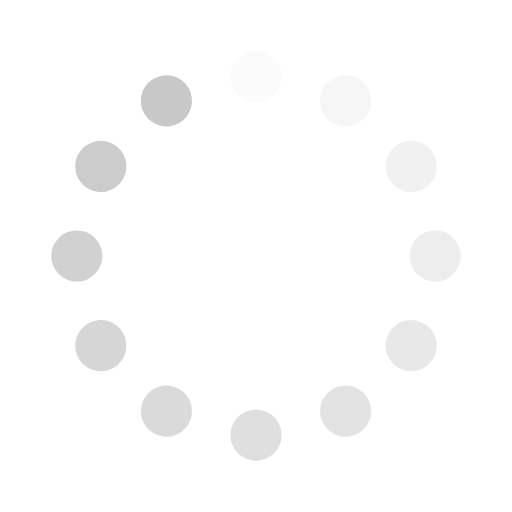
t = 0.00 s
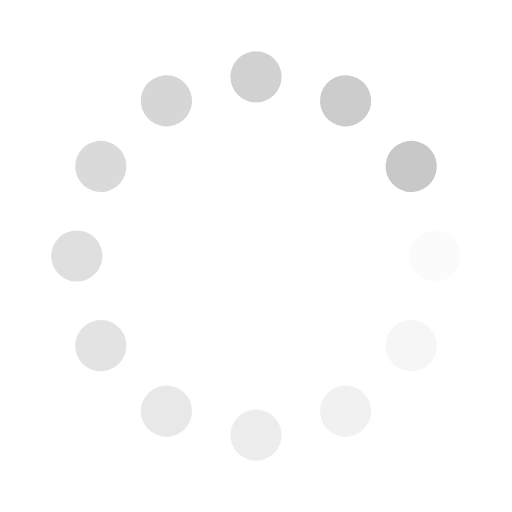
t = 0.25 s
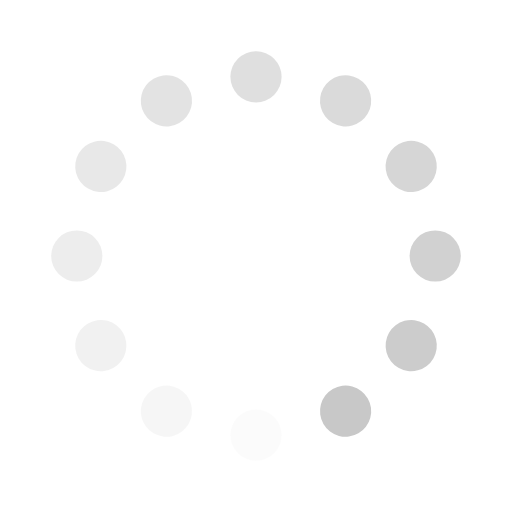
t = 0.50 s
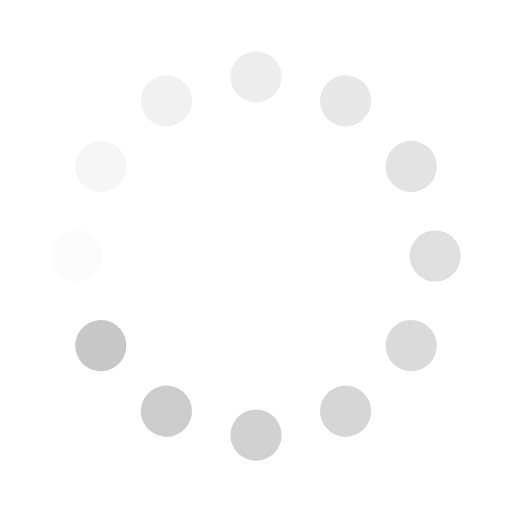
t = 0.75 s

The animated SVG that drew these frames (rendered in a browser with its animation timeline set to each time). Animation: 12 SMIL elements (animate=12); one cycle of 1.00 s, repeats indefinitely.

<svg xmlns="http://www.w3.org/2000/svg" xmlns:xlink="http://www.w3.org/1999/xlink" style="margin:auto;background:#fff;display:block;" width="81px" height="81px" viewBox="0 0 100 100" preserveAspectRatio="xMidYMid">
<g transform="rotate(0 50 50)">
  <rect x="45" y="10" rx="5" ry="5" width="10" height="10" fill="#c8c8c8">
    <animate attributeName="opacity" values="1;0" keyTimes="0;1" dur="1s" begin="-0.9166666666666666s" repeatCount="indefinite"></animate>
  </rect>
</g><g transform="rotate(30 50 50)">
  <rect x="45" y="10" rx="5" ry="5" width="10" height="10" fill="#c8c8c8">
    <animate attributeName="opacity" values="1;0" keyTimes="0;1" dur="1s" begin="-0.8333333333333334s" repeatCount="indefinite"></animate>
  </rect>
</g><g transform="rotate(60 50 50)">
  <rect x="45" y="10" rx="5" ry="5" width="10" height="10" fill="#c8c8c8">
    <animate attributeName="opacity" values="1;0" keyTimes="0;1" dur="1s" begin="-0.75s" repeatCount="indefinite"></animate>
  </rect>
</g><g transform="rotate(90 50 50)">
  <rect x="45" y="10" rx="5" ry="5" width="10" height="10" fill="#c8c8c8">
    <animate attributeName="opacity" values="1;0" keyTimes="0;1" dur="1s" begin="-0.6666666666666666s" repeatCount="indefinite"></animate>
  </rect>
</g><g transform="rotate(120 50 50)">
  <rect x="45" y="10" rx="5" ry="5" width="10" height="10" fill="#c8c8c8">
    <animate attributeName="opacity" values="1;0" keyTimes="0;1" dur="1s" begin="-0.5833333333333334s" repeatCount="indefinite"></animate>
  </rect>
</g><g transform="rotate(150 50 50)">
  <rect x="45" y="10" rx="5" ry="5" width="10" height="10" fill="#c8c8c8">
    <animate attributeName="opacity" values="1;0" keyTimes="0;1" dur="1s" begin="-0.5s" repeatCount="indefinite"></animate>
  </rect>
</g><g transform="rotate(180 50 50)">
  <rect x="45" y="10" rx="5" ry="5" width="10" height="10" fill="#c8c8c8">
    <animate attributeName="opacity" values="1;0" keyTimes="0;1" dur="1s" begin="-0.4166666666666667s" repeatCount="indefinite"></animate>
  </rect>
</g><g transform="rotate(210 50 50)">
  <rect x="45" y="10" rx="5" ry="5" width="10" height="10" fill="#c8c8c8">
    <animate attributeName="opacity" values="1;0" keyTimes="0;1" dur="1s" begin="-0.3333333333333333s" repeatCount="indefinite"></animate>
  </rect>
</g><g transform="rotate(240 50 50)">
  <rect x="45" y="10" rx="5" ry="5" width="10" height="10" fill="#c8c8c8">
    <animate attributeName="opacity" values="1;0" keyTimes="0;1" dur="1s" begin="-0.25s" repeatCount="indefinite"></animate>
  </rect>
</g><g transform="rotate(270 50 50)">
  <rect x="45" y="10" rx="5" ry="5" width="10" height="10" fill="#c8c8c8">
    <animate attributeName="opacity" values="1;0" keyTimes="0;1" dur="1s" begin="-0.16666666666666666s" repeatCount="indefinite"></animate>
  </rect>
</g><g transform="rotate(300 50 50)">
  <rect x="45" y="10" rx="5" ry="5" width="10" height="10" fill="#c8c8c8">
    <animate attributeName="opacity" values="1;0" keyTimes="0;1" dur="1s" begin="-0.08333333333333333s" repeatCount="indefinite"></animate>
  </rect>
</g><g transform="rotate(330 50 50)">
  <rect x="45" y="10" rx="5" ry="5" width="10" height="10" fill="#c8c8c8">
    <animate attributeName="opacity" values="1;0" keyTimes="0;1" dur="1s" begin="0s" repeatCount="indefinite"></animate>
  </rect>
</g>
</svg>
